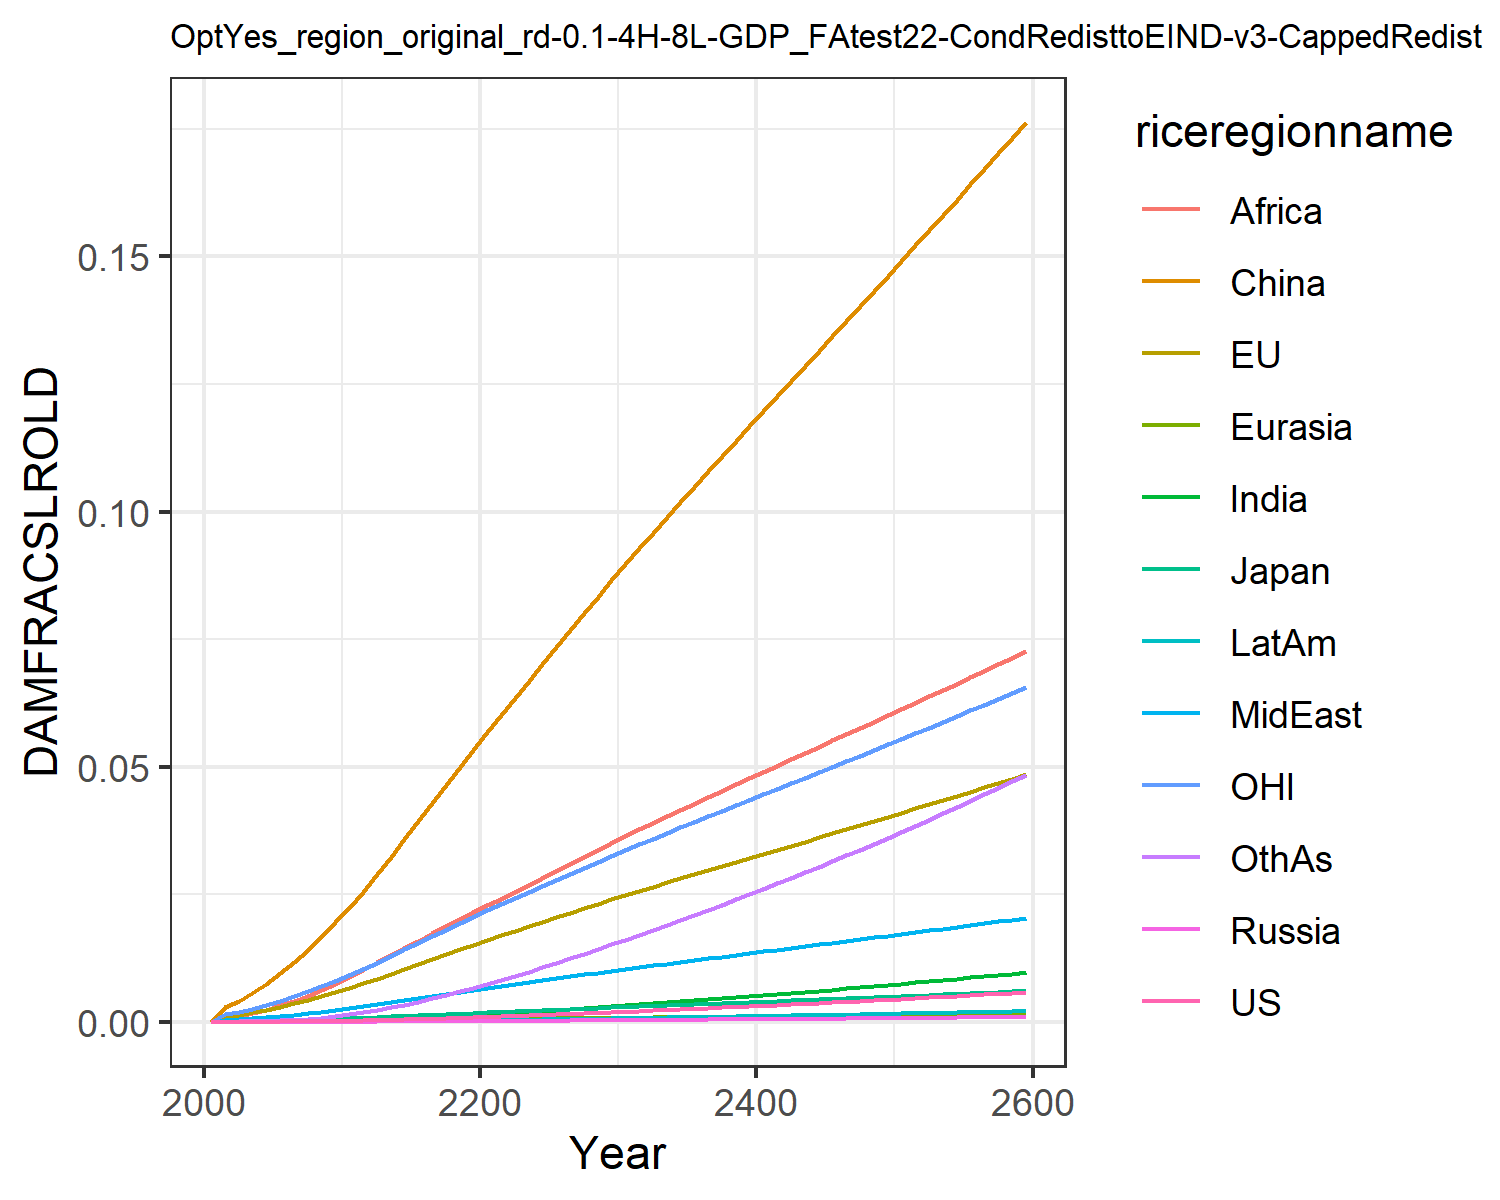

The file beside this chart, header and first rows:
0.0, 0.0, 0.0, 0.0, 0.0, 0.0, 0.0, 0.0, 0.0, 0.0, 0.0, 0.0
7.568837115610997e-6, 0.0011, 0.0001307, 1.2562195666911276e-6, 2.7019116353731195e-5, 0.002852, 7.549228965252303e-6, 0.0003362, 0.0008541, 2.0997906191848384e-6, 0.0015, 3.669270656486269e-5
1.1375371723439099e-5, 0.001383, 0.0001609, 1.9006729286024464e-6, 3.461756363404133e-5, 0.004144, 1.247800588987628e-5, 0.0004531, 0.001189, 3.311117221290615e-6, 0.001912, 5.817517065989276e-5
1.9218628221488297e-5, 0.001848, 0.0002117, 3.1700552318326027e-6, 4.7450644543738004e-5, 0.00569, 2.227915666935601e-5, 0.0006333, 0.001728, 5.76385410696466e-6, 0.002564, 0.0001046
3.0403435739883195e-5, 0.002377, 0.000268, 4.950654319472792e-6, 6.234330329909109e-5, 0.007464, 3.6912028512651145e-5, 0.0008464, 0.002396, 9.351374788504743e-6, 0.003304, 0.0001749
4.570633988314251e-5, 0.002969, 0.0003279, 7.365517071326716e-6, 7.935591213508583e-5, 0.00946, 5.771964073796796e-5, 0.001093, 0.003199, 1.4335194156038058e-5, 0.004124, 0.0002758
6.57947107822107e-5, 0.003615, 0.0003959, 1.0526589066925159e-5, 9.833859395461976e-5, 0.01166, 8.569250859035353e-5, 0.001365, 0.004107, 2.09362174591737e-5, 0.005011, 0.0004124
9.129133382542258e-5, 0.004311, 0.0004717, 1.4525494468004777e-5, 0.0001192, 0.01408, 0.000122, 0.001665, 0.005113, 2.941804229299096e-5, 0.005958, 0.0005909
0.0001229, 0.005055, 0.0005528, 1.9422872745695172e-5, 0.0001419, 0.01669, 0.0001679, 0.001995, 0.006241, 4.002439375719452e-5, 0.006967, 0.0008185
0.000161, 0.005839, 0.0006385, 2.5259963657636113e-5, 0.0001661, 0.01946, 0.0002244, 0.002354, 0.007486, 5.2924652531267556e-5, 0.008032, 0.0011
0.0002061, 0.006658, 0.000728, 3.205629890037835e-5, 0.0001916, 0.02237, 0.000292, 0.00274, 0.008842, 6.82329693594006e-5, 0.00914, 0.00144
0.0002579, 0.00753, 0.0008254, 4.0087009944593296e-5, 0.000219, 0.0255, 0.0003712, 0.003132, 0.01023, 8.602454990187188e-5, 0.01032, 0.001837
0.0003162, 0.008454, 0.0009306, 4.946259445806256e-5, 0.0002484, 0.02888, 0.0004616, 0.003519, 0.01161, 0.0001062, 0.01158, 0.00229
0.0003817, 0.009415, 0.001042, 6.003307564322e-5, 0.0002789, 0.03229, 0.0005631, 0.003921, 0.01302, 0.0001289, 0.01288, 0.002792
0.0004526, 0.01038, 0.001154, 7.155632018011978e-5, 0.00031, 0.03577, 0.0006743, 0.004323, 0.01444, 0.0001536, 0.01418, 0.003345
0.0005284, 0.01134, 0.001267, 8.395846927585198e-5, 0.0003413, 0.03929, 0.0007944, 0.004724, 0.01587, 0.0001801, 0.01549, 0.003944
0.0006087, 0.0123, 0.00138, 9.714846185151436e-5, 0.0003726, 0.04282, 0.0009224, 0.005121, 0.0173, 0.0002082, 0.01679, 0.004582
0.0006927, 0.01326, 0.001493, 0.000111, 0.0004039, 0.04634, 0.001057, 0.005514, 0.01871, 0.0002377, 0.01807, 0.005255
0.0007799, 0.0142, 0.001605, 0.0001255, 0.0004349, 0.04984, 0.001197, 0.005901, 0.0201, 0.0002684, 0.01935, 0.005957
0.00087, 0.01513, 0.001717, 0.0001405, 0.0004656, 0.0533, 0.001342, 0.00628, 0.02146, 0.0003, 0.02061, 0.006683
0.0009626, 0.01605, 0.001828, 0.0001559, 0.0004959, 0.05671, 0.001491, 0.006652, 0.02279, 0.0003324, 0.02185, 0.00743
0.001057, 0.01696, 0.001939, 0.0001718, 0.000526, 0.0601, 0.001645, 0.007026, 0.02412, 0.0003658, 0.02308, 0.008204
0.001153, 0.01786, 0.002048, 0.0001879, 0.0005561, 0.06349, 0.001806, 0.007404, 0.02547, 0.0004006, 0.02429, 0.00901
0.001251, 0.01875, 0.002158, 0.0002043, 0.000586, 0.06685, 0.001971, 0.007781, 0.02685, 0.0004362, 0.02549, 0.009837
0.001351, 0.01964, 0.002266, 0.0002211, 0.0006156, 0.07018, 0.00214, 0.008156, 0.02824, 0.0004725, 0.02668, 0.01068
0.001453, 0.02051, 0.002375, 0.0002381, 0.0006449, 0.07348, 0.002312, 0.008528, 0.02962, 0.0005096, 0.02786, 0.01155
0.001556, 0.02138, 0.002483, 0.0002555, 0.000674, 0.07676, 0.002488, 0.008897, 0.03099, 0.0005474, 0.02903, 0.01243
0.001661, 0.02225, 0.002591, 0.0002731, 0.0007029, 0.08002, 0.002667, 0.009264, 0.03235, 0.000586, 0.0302, 0.01332
0.001768, 0.02311, 0.002698, 0.0002911, 0.0007317, 0.08326, 0.002849, 0.009629, 0.0337, 0.0006252, 0.03136, 0.01424
0.001876, 0.02397, 0.002806, 0.0003094, 0.0007602, 0.08648, 0.003034, 0.009992, 0.03504, 0.000665, 0.03251, 0.01516
0.001986, 0.02483, 0.002914, 0.0003279, 0.0007886, 0.08969, 0.003222, 0.01035, 0.03638, 0.0007056, 0.03366, 0.01611
0.002097, 0.02567, 0.00302, 0.0003466, 0.0008166, 0.09282, 0.003412, 0.01071, 0.03769, 0.0007464, 0.03479, 0.01706
0.002209, 0.02649, 0.003125, 0.0003654, 0.0008439, 0.09588, 0.003603, 0.01106, 0.03898, 0.0007873, 0.03589, 0.01801
0.002322, 0.0273, 0.003229, 0.0003844, 0.000871, 0.0989, 0.003795, 0.0114, 0.04025, 0.0008287, 0.03699, 0.01897
0.002436, 0.02811, 0.003332, 0.0004036, 0.0008978, 0.1019, 0.00399, 0.01175, 0.04151, 0.0008705, 0.03807, 0.01995
0.002552, 0.02891, 0.003436, 0.0004231, 0.0009246, 0.1049, 0.004188, 0.01209, 0.04277, 0.0009129, 0.03916, 0.02094
0.00267, 0.02971, 0.00354, 0.0004428, 0.0009512, 0.1079, 0.004387, 0.01243, 0.04401, 0.0009559, 0.04024, 0.02194
0.002789, 0.03051, 0.003644, 0.0004628, 0.0009778, 0.1108, 0.00459, 0.01277, 0.04526, 0.0009994, 0.04132, 0.02295
0.00291, 0.03132, 0.003748, 0.000483, 0.001004, 0.1138, 0.004795, 0.01311, 0.0465, 0.001043, 0.0424, 0.02397
0.003032, 0.03212, 0.003852, 0.0005035, 0.001031, 0.1167, 0.005002, 0.01345, 0.04773, 0.001088, 0.04347, 0.02501
0.003156, 0.03292, 0.003957, 0.0005243, 0.001057, 0.1197, 0.005212, 0.01379, 0.04897, 0.001133, 0.04455, 0.02606
0.003281, 0.03372, 0.004062, 0.0005453, 0.001084, 0.1226, 0.005424, 0.01413, 0.0502, 0.001179, 0.04563, 0.02712
0.003408, 0.03452, 0.004168, 0.0005666, 0.00111, 0.1255, 0.005639, 0.01447, 0.05143, 0.001225, 0.04671, 0.0282
0.003537, 0.03532, 0.004274, 0.0005882, 0.001136, 0.1285, 0.005857, 0.01481, 0.05266, 0.001272, 0.0478, 0.02928
0.003668, 0.03613, 0.00438, 0.00061, 0.001163, 0.1314, 0.006077, 0.01515, 0.05389, 0.00132, 0.04888, 0.03038
0.0038, 0.03693, 0.004487, 0.0006321, 0.001189, 0.1344, 0.0063, 0.01549, 0.05512, 0.001368, 0.04997, 0.03149
0.003933, 0.03774, 0.004594, 0.0006545, 0.001216, 0.1373, 0.006525, 0.01583, 0.05635, 0.001416, 0.05106, 0.03262
0.004069, 0.03855, 0.004702, 0.0006771, 0.001242, 0.1403, 0.006753, 0.01617, 0.05759, 0.001465, 0.05215, 0.03375
0.004206, 0.03936, 0.004811, 0.0007, 0.001269, 0.1432, 0.006983, 0.01652, 0.05882, 0.001515, 0.05324, 0.0349
0.004344, 0.04017, 0.00492, 0.0007232, 0.001296, 0.1462, 0.007216, 0.01686, 0.06006, 0.001565, 0.05434, 0.03607
0.004484, 0.04099, 0.005029, 0.0007466, 0.001323, 0.1492, 0.007452, 0.01721, 0.0613, 0.001616, 0.05544, 0.03724
0.004626, 0.04181, 0.005139, 0.0007704, 0.001349, 0.1521, 0.00769, 0.01755, 0.06254, 0.001668, 0.05655, 0.03843
0.00477, 0.04263, 0.00525, 0.0007943, 0.001376, 0.1551, 0.007931, 0.0179, 0.06378, 0.00172, 0.05766, 0.03963
0.004915, 0.04346, 0.005362, 0.0008186, 0.001403, 0.1581, 0.008175, 0.01825, 0.06503, 0.001773, 0.05877, 0.04084
0.005062, 0.04429, 0.005474, 0.0008431, 0.00143, 0.1611, 0.008421, 0.0186, 0.06628, 0.001826, 0.05989, 0.04207
0.00521, 0.04512, 0.005586, 0.0008679, 0.001458, 0.1641, 0.00867, 0.01895, 0.06754, 0.00188, 0.06102, 0.04331
0.005361, 0.04596, 0.0057, 0.000893, 0.001485, 0.1672, 0.008921, 0.01931, 0.0688, 0.001934, 0.06214, 0.04456
0.005512, 0.0468, 0.005814, 0.0009184, 0.001512, 0.1702, 0.009175, 0.01966, 0.07007, 0.001989, 0.06328, 0.04583
0.005666, 0.04764, 0.005929, 0.000944, 0.00154, 0.1733, 0.009432, 0.02002, 0.07134, 0.002045, 0.06441, 0.04711
0.005821, 0.04849, 0.006044, 0.0009699, 0.001567, 0.1763, 0.009692, 0.02038, 0.07261, 0.002101, 0.06556, 0.0484
